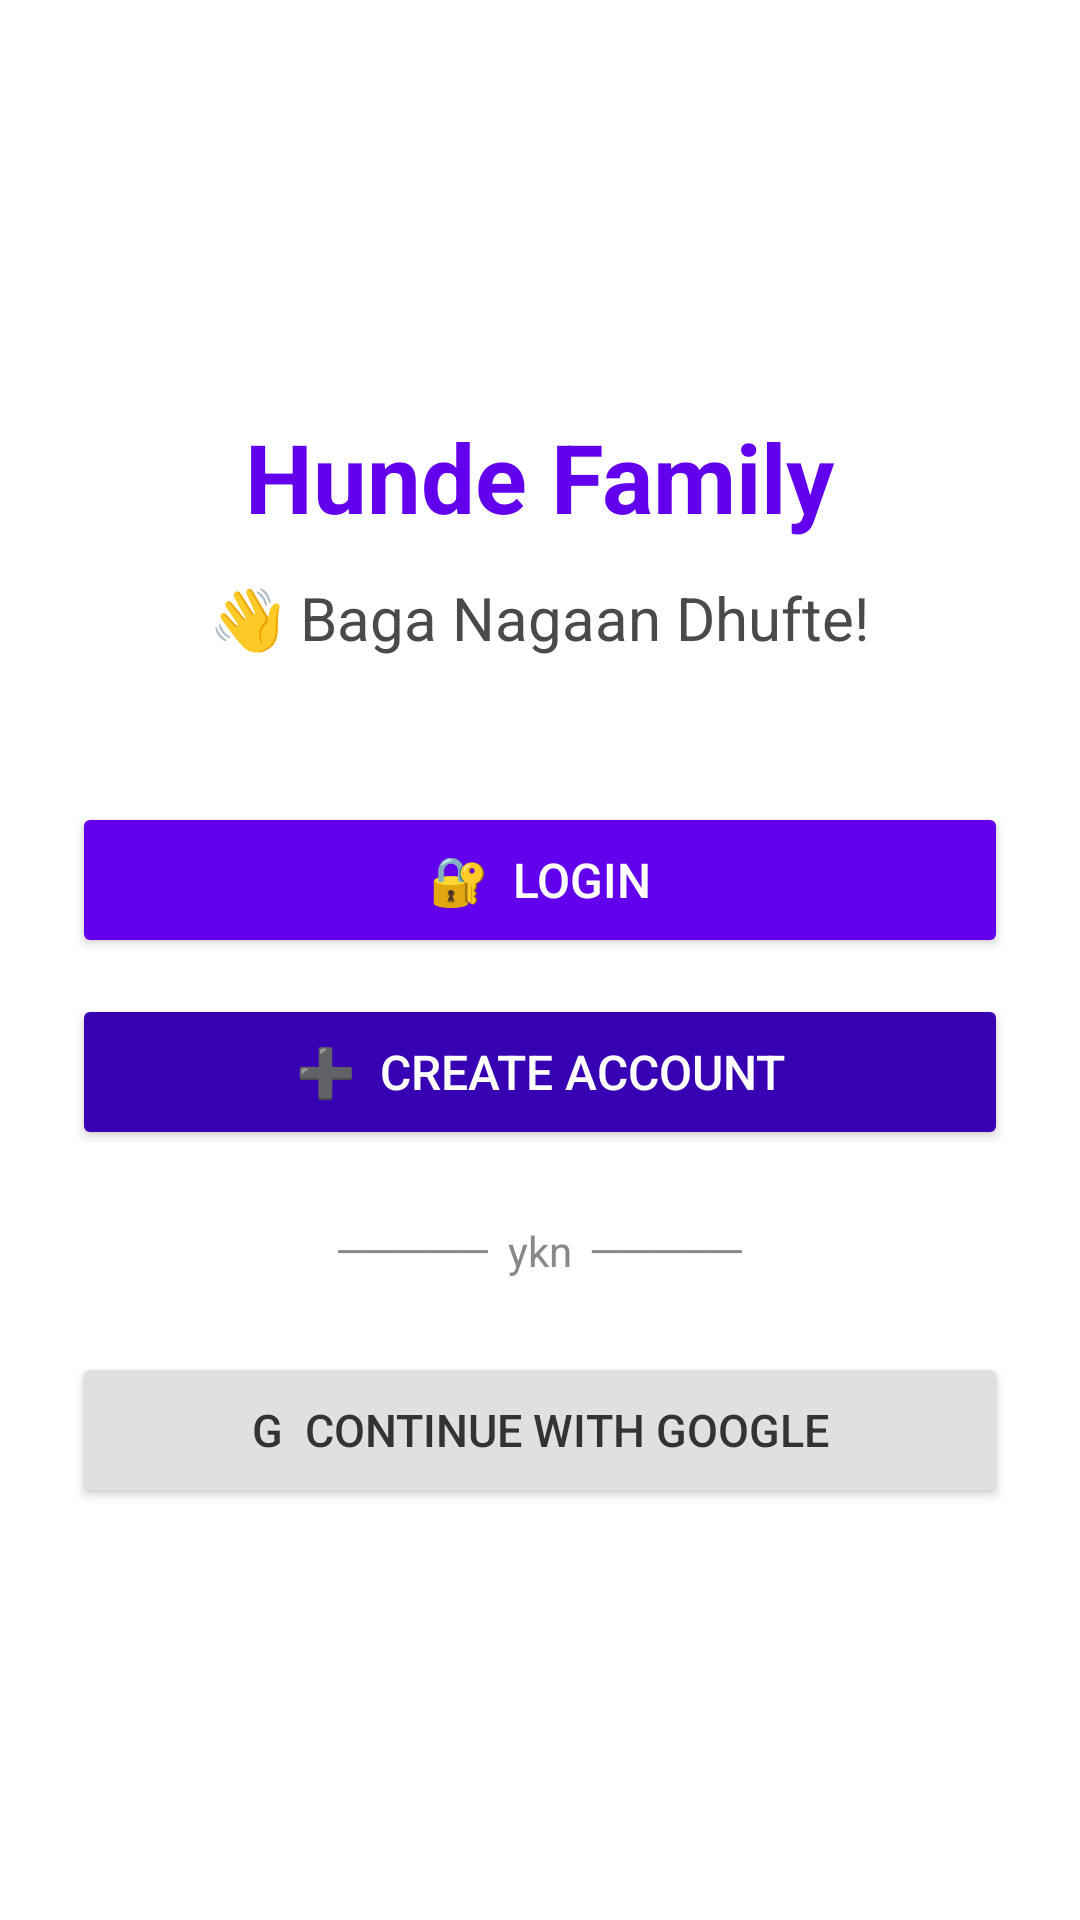

This screen was rendered from an Android layout file. Write that file and the resources it references.
<!-- AndroidManifest.xml: application theme Theme.HundeFamily -->
<!-- res/layout/activity_main.xml -->
<?xml version="1.0" encoding="utf-8"?>
<LinearLayout xmlns:android="http://schemas.android.com/apk/res/android"
    android:layout_width="match_parent"
    android:layout_height="match_parent"
    android:gravity="center"
    android:orientation="vertical"
    android:padding="24dp"
    android:background="#FFFFFF">

    
    <TextView
        android:layout_width="wrap_content"
        android:layout_height="wrap_content"
        android:text="Hunde Family"
        android:textColor="#6200EE"
        android:textSize="32sp"
        android:textStyle="bold" />

    <TextView
        android:layout_width="wrap_content"
        android:layout_height="wrap_content"
        android:layout_marginTop="12dp"
        android:layout_marginBottom="48dp"
        android:text="👋 Baga Nagaan Dhufte!"
        android:textColor="#4A4A4A"
        android:textSize="20sp" />

    
    <Button
        android:id="@+id/btnLogin"
        android:layout_width="match_parent"
        android:layout_height="52dp"
        android:layout_marginBottom="12dp"
        android:backgroundTint="#6200EE"
        android:text="🔐  Login"
        android:textColor="#FFFFFF"
        android:textSize="16sp" />

    
    <Button
        android:id="@+id/btnCreateAccount"
        android:layout_width="match_parent"
        android:layout_height="52dp"
        android:layout_marginBottom="24dp"
        android:backgroundTint="#3700B3"
        android:text="➕  Create Account"
        android:textColor="#FFFFFF"
        android:textSize="16sp" />

    
    <TextView
        android:layout_width="wrap_content"
        android:layout_height="wrap_content"
        android:layout_marginBottom="24dp"
        android:text="─────  ykn  ─────"
        android:textColor="#888888"
        android:textSize="14sp" />

    
    <Button
        android:id="@+id/btnGoogle"
        android:layout_width="match_parent"
        android:layout_height="52dp"
        android:backgroundTint="#E0E0E0"
        android:text="G  Continue with Google"
        android:textColor="#333333"
        android:textSize="15sp" />

</LinearLayout>
<!-- resources referenced by this layout -->
<resources>
  <style name="Theme.HundeFamily" parent="Theme.AppCompat.DayNight.NoActionBar">
          
          <item name="colorPrimary">@color/purple_500</item>
          <item name="colorPrimaryVariant">@color/purple_700</item>
          <item name="colorOnPrimary">@color/white</item>
      </style>
  <color name="purple_500" />
  <color name="purple_700" />
  <color name="white" />
</resources>
